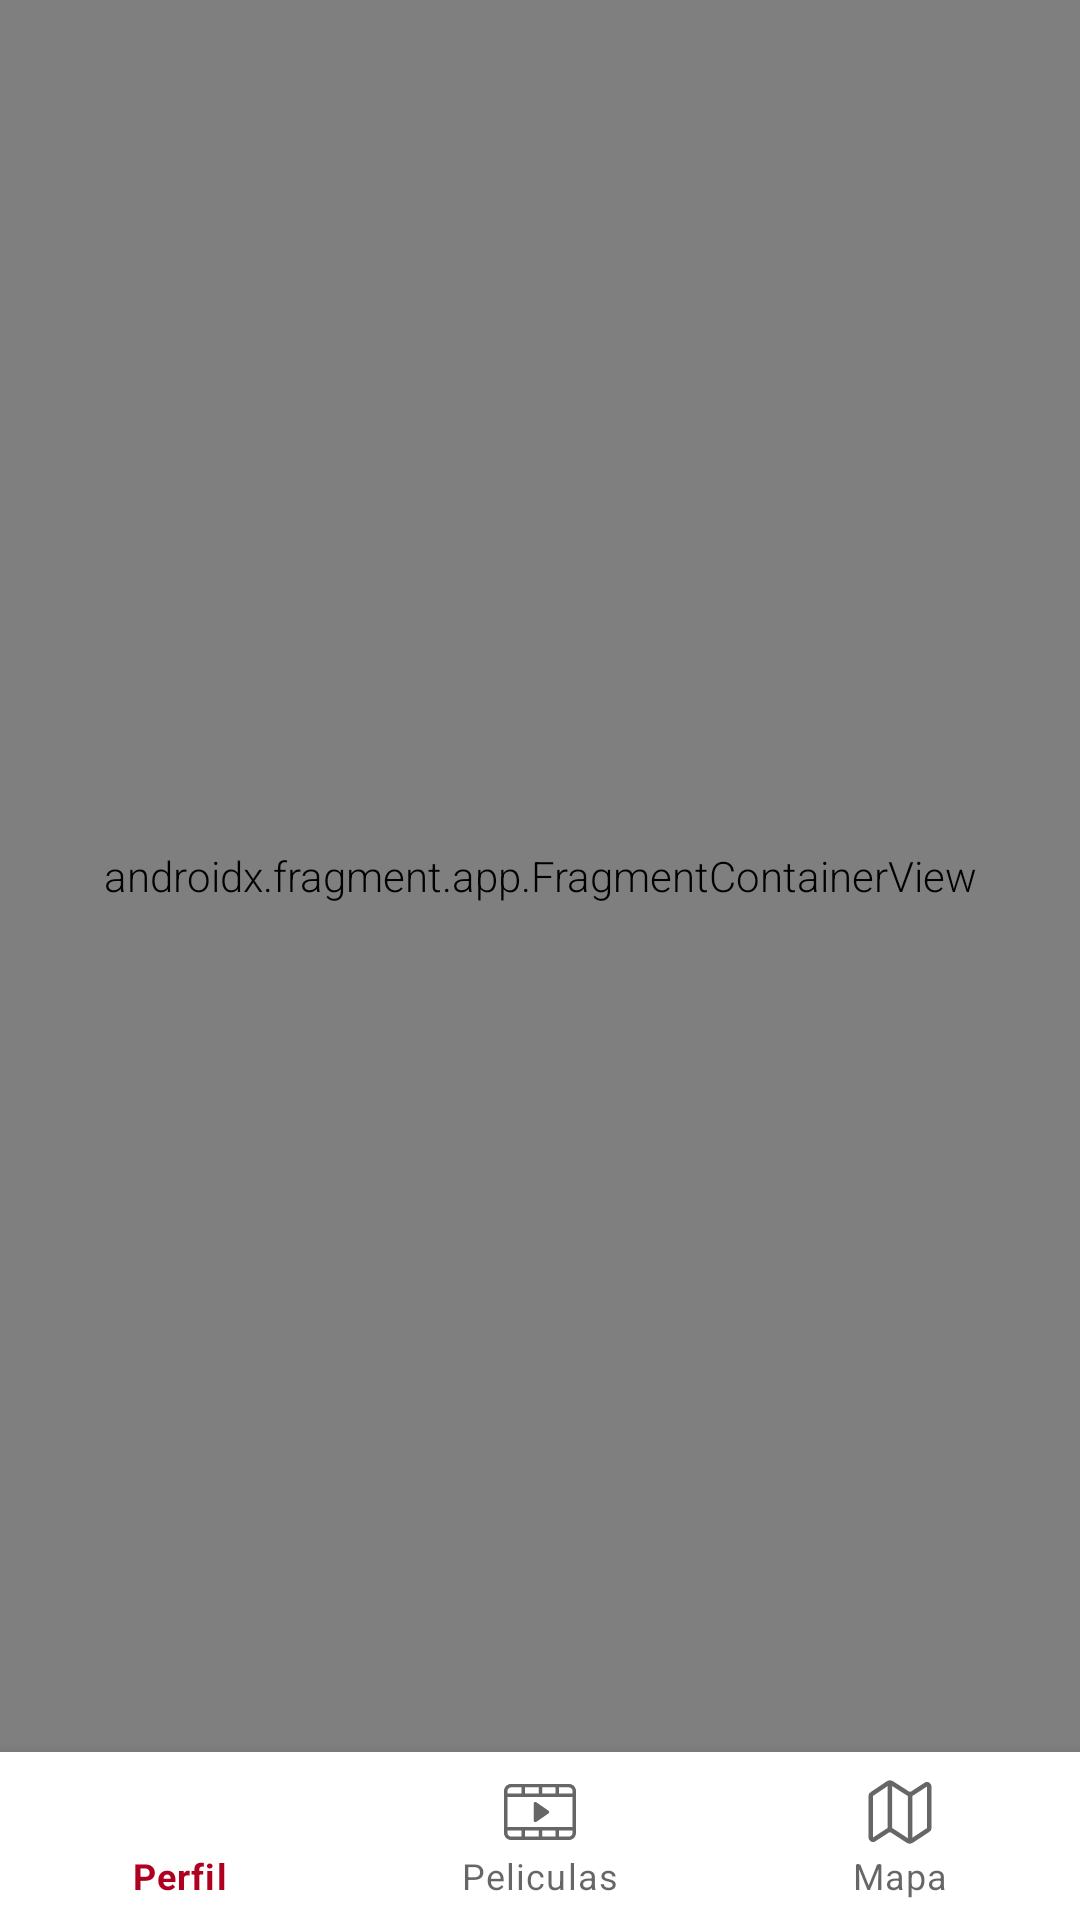

The Android layout XML behind this screen, and the referenced resources:
<!-- AndroidManifest.xml: application theme Theme.MoviesDbApplication -->
<!-- res/layout/activity_main.xml -->
<?xml version="1.0" encoding="utf-8"?>
<androidx.constraintlayout.widget.ConstraintLayout xmlns:android="http://schemas.android.com/apk/res/android"
    xmlns:app="http://schemas.android.com/apk/res-auto"
    xmlns:tools="http://schemas.android.com/tools"
    android:layout_width="match_parent"
    android:layout_height="match_parent"
    tools:context=".presentation.view.activities.MainActivity">

    <androidx.fragment.app.FragmentContainerView
        android:id="@+id/myNavHostFragment"
        android:name="androidx.navigation.fragment.NavHostFragment"
        android:layout_width="0dp"
        android:layout_height="0dp"
        app:defaultNavHost="true"
        app:layout_constraintBottom_toTopOf="@+id/myBottomNavigation"
        app:layout_constraintEnd_toEndOf="parent"
        app:layout_constraintStart_toStartOf="parent"
        app:layout_constraintTop_toTopOf="parent"
        app:navGraph="@navigation/nav_graph" />


    <com.google.android.material.bottomnavigation.BottomNavigationView
        android:id="@+id/myBottomNavigation"
        android:layout_width="0dp"
        android:layout_height="wrap_content"
        android:background="?android:attr/windowBackground"
        app:layout_constraintBottom_toBottomOf="parent"
        app:layout_constraintEnd_toEndOf="parent"
        app:layout_constraintStart_toStartOf="parent"
        app:menu="@menu/bottom_nav"/>

</androidx.constraintlayout.widget.ConstraintLayout>
<!-- resources referenced by this layout -->
<resources>
  <style name="Theme.MoviesDbApplication" parent="Base.Theme.MoviesDbApplication" />
  <style name="Base.Theme.MoviesDbApplication" parent="Theme.MaterialComponents.Light.DarkActionBar">
          
          <item name="colorPrimary">#B00020</item>
          <item name="colorPrimaryDark">#800016</item>
          <item name="colorAccent">#FF4081</item>
          <item name="cardViewStyle">@style/CardViewStyle</item>
          <item name="android:fontFamily">sans-serif-light</item>
  
      </style>
  <style name="CardViewStyle" parent="Widget.MaterialComponents.CardView">
          <item name="cardBackgroundColor">#FFFFFF</item>
          <item name="cardElevation">4dp</item>
      </style>
</resources>
